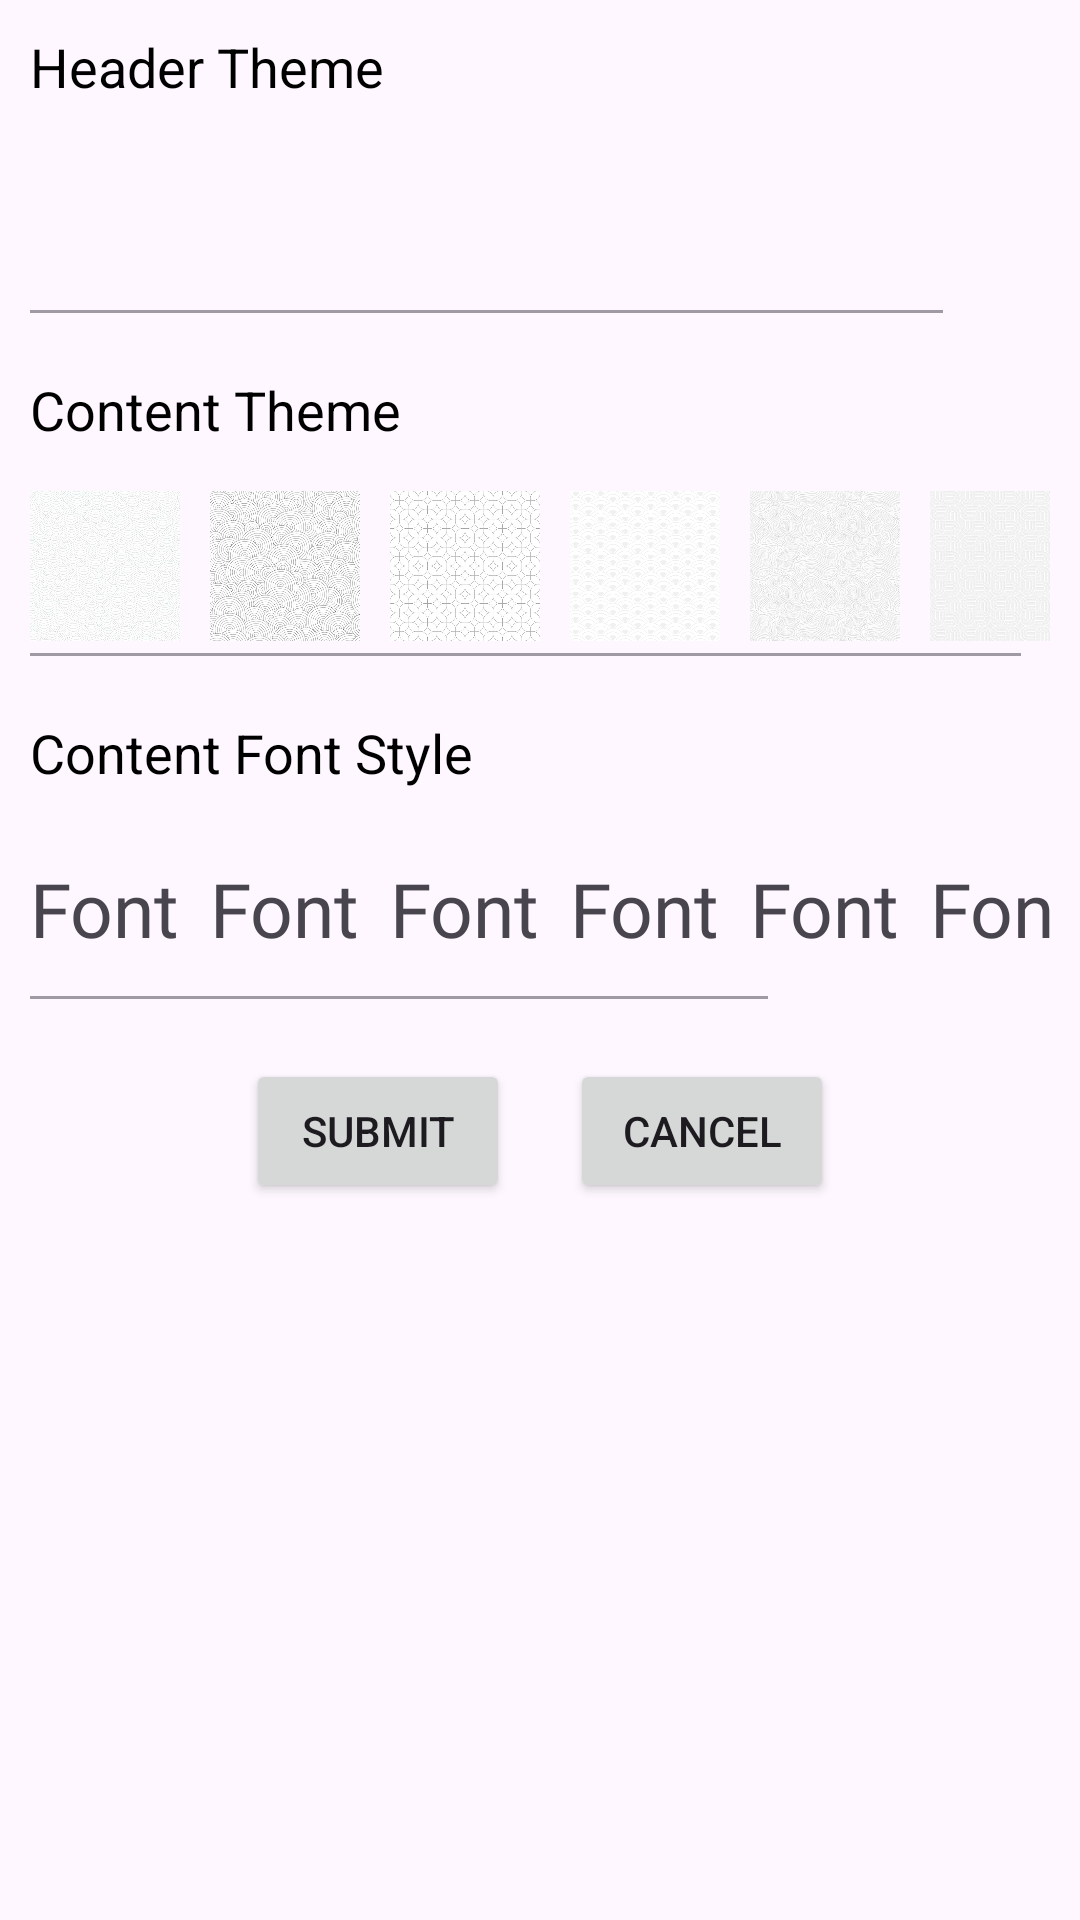

The Android layout XML behind this screen, and the referenced resources:
<!-- AndroidManifest.xml: application theme Theme.SocialMediaPostApp -->
<!-- res/layout/edit_dialog_layout.xml -->
<?xml version="1.0" encoding="utf-8"?>
<RelativeLayout xmlns:android="http://schemas.android.com/apk/res/android"
    android:layout_width="match_parent"
    android:layout_height="match_parent"
    android:padding="10dp">

    <TextView
        android:id="@+id/txtHeaderTheme"
        android:layout_width="wrap_content"
        android:layout_height="wrap_content"
        android:text="Header Theme"
        android:textColor="@color/black"
        android:textSize="18sp" />


    <HorizontalScrollView
        android:scrollbarSize="1dp"
        android:id="@+id/headerColor"
        android:layout_below="@+id/txtHeaderTheme"
        android:layout_width="match_parent"
        android:layout_height="wrap_content">
       <LinearLayout
           android:gravity="center"
           android:layout_width="match_parent"
           android:layout_marginTop="10dp"
           android:layout_height="60dp">

           <LinearLayout
               android:id="@+id/color1"
               android:layout_width="50dp"
               android:layout_height="50dp"
               android:backgroundTint="@color/green"
               android:background="@drawable/avatar_shape" />
           <LinearLayout
               android:id="@+id/color2"
               android:layout_marginLeft="5dp"
               android:layout_width="50dp"
               android:layout_height="50dp"
               android:backgroundTint="@color/amber"
               android:background="@drawable/avatar_shape" />
           <LinearLayout
               android:id="@+id/color3"
               android:layout_marginLeft="5dp"
               android:layout_width="50dp"
               android:layout_height="50dp"
               android:backgroundTint="@color/red"
               android:background="@drawable/avatar_shape" />
           <LinearLayout
               android:id="@+id/color4"
               android:layout_marginLeft="5dp"
               android:layout_width="50dp"
               android:layout_height="50dp"
               android:backgroundTint="@color/purple"
               android:background="@drawable/avatar_shape" />
           <LinearLayout
               android:id="@+id/color5"
               android:layout_marginLeft="5dp"
               android:layout_width="50dp"
               android:layout_height="50dp"
               android:backgroundTint="@color/pink"
               android:background="@drawable/avatar_shape" />
           <LinearLayout
               android:id="@+id/color6"
               android:layout_marginLeft="5dp"
               android:layout_width="50dp"
               android:layout_height="50dp"
               android:backgroundTint="@color/blue"
               android:background="@drawable/avatar_shape" />
           <LinearLayout
               android:id="@+id/color7"
               android:layout_marginLeft="5dp"
               android:layout_width="50dp"
               android:layout_height="50dp"
               android:backgroundTint="@color/primaryColor"
               android:background="@drawable/avatar_shape" />

       </LinearLayout>
    </HorizontalScrollView>

    <TextView
        android:layout_marginTop="20dp"
        android:layout_below="@+id/headerColor"
        android:id="@+id/txtContentTheme"
        android:layout_width="wrap_content"
        android:layout_height="wrap_content"
        android:text="Content Theme"
        android:textColor="@color/black"
        android:textSize="18sp" />

    <HorizontalScrollView
        android:id="@+id/bgImageScroll"
        android:scrollbarSize="1dp"
        android:layout_below="@+id/txtContentTheme"
        android:layout_width="match_parent"
        android:layout_height="wrap_content">
        <LinearLayout
            android:gravity="center"
            android:layout_width="match_parent"
            android:layout_marginTop="10dp"
            android:layout_height="60dp">

            <ImageView
                android:id="@+id/bgImg1"
                android:layout_width="50dp"
                android:layout_height="50dp"
                android:src="@drawable/bg1"/>
            <ImageView
                android:id="@+id/bgImg2"
                android:scaleType="centerCrop"
                android:layout_width="50dp"
                android:layout_marginLeft="10dp"
                android:layout_height="50dp"
                android:src="@drawable/bg2"/>
            <ImageView
                android:id="@+id/bgImg3"
                android:scaleType="centerCrop"
                android:layout_width="50dp"
                android:layout_marginLeft="10dp"
                android:layout_height="50dp"
                android:src="@drawable/bg3"/>
            <ImageView
                android:id="@+id/bgImg4"
                android:scaleType="centerCrop"
                android:layout_width="50dp"
                android:layout_marginLeft="10dp"
                android:layout_height="50dp"
                android:src="@drawable/bg4"/>
            <ImageView
                android:id="@+id/bgImg5"
                android:scaleType="centerCrop"
                android:layout_width="50dp"
                android:layout_marginLeft="10dp"
                android:layout_height="50dp"
                android:src="@drawable/bg5"/>
            <ImageView
                android:id="@+id/bgImg6"
                android:scaleType="centerCrop"
                android:layout_width="50dp"
                android:layout_marginLeft="10dp"
                android:layout_height="50dp"
                android:src="@drawable/bg6"/>
        </LinearLayout>
    </HorizontalScrollView>

    <TextView
        android:layout_marginTop="20dp"
        android:layout_below="@+id/bgImageScroll"
        android:id="@+id/txtContentFont"
        android:layout_width="wrap_content"
        android:layout_height="wrap_content"
        android:text="Content Font Style"
        android:textColor="@color/black"
        android:textSize="18sp" />

    <HorizontalScrollView
        android:id="@+id/fontStyleScroll"
        android:scrollbarSize="1dp"
        android:layout_below="@+id/txtContentFont"
        android:layout_width="match_parent"
        android:layout_height="wrap_content">
        <LinearLayout
            android:gravity="center"
            android:layout_width="match_parent"
            android:layout_marginTop="10dp"
            android:layout_height="60dp">

            <TextView
                android:id="@+id/fontStyle1"
                android:layout_width="wrap_content"
                android:layout_height="wrap_content"
                android:text="Font"
                android:fontFamily="@font/poppins"
                android:textSize="25dp"/>
            <TextView
                android:id="@+id/fontStyle2"
                android:layout_marginLeft="10dp"
                android:layout_width="wrap_content"
                android:layout_height="wrap_content"
                android:text="Font"
                android:fontFamily="@font/font1"
                android:textSize="25dp"/>
            <TextView
                android:id="@+id/fontStyle3"
                android:layout_marginLeft="10dp"
                android:layout_width="wrap_content"
                android:layout_height="wrap_content"
                android:text="Font"
                android:fontFamily="@font/font2"
                android:textSize="25dp"/>
            <TextView
                android:id="@+id/fontStyle4"
                android:layout_marginLeft="10dp"
                android:layout_width="wrap_content"
                android:layout_height="wrap_content"
                android:text="Font"
                android:fontFamily="@font/font3"
                android:textSize="25dp"/>

            <TextView
                android:id="@+id/fontStyle5"
                android:layout_marginLeft="10dp"
                android:layout_width="wrap_content"
                android:layout_height="wrap_content"
                android:text="Font"
                android:fontFamily="@font/font4"
                android:textSize="25dp"/>
            <TextView
                android:id="@+id/fontStyle6"
                android:layout_marginLeft="10dp"
                android:layout_width="wrap_content"
                android:layout_height="wrap_content"
                android:text="Font"
                android:fontFamily="@font/font5"
                android:textSize="25dp"/>
            <TextView
                android:id="@+id/fontStyle7"
                android:layout_marginLeft="10dp"
                android:layout_width="wrap_content"
                android:layout_height="wrap_content"
                android:text="Font"
                android:fontFamily="@font/font6"
                android:textSize="25dp"/>
            <TextView
                android:id="@+id/fontStyle8"
                android:layout_marginLeft="10dp"
                android:layout_width="wrap_content"
                android:layout_height="wrap_content"
                android:text="Font"
                android:fontFamily="@font/font7"
                android:textSize="25dp"/>
        </LinearLayout>
    </HorizontalScrollView>

    <LinearLayout
        android:layout_marginTop="20dp"
        android:layout_below="@id/fontStyleScroll"
        android:layout_width="match_parent"
        android:gravity="center"
        android:layout_height="wrap_content">

        <Button
            android:id="@+id/btnSubmit"
            android:layout_width="wrap_content"
            android:layout_height="wrap_content"
            android:text="Submit"/>

        <Button
            android:layout_marginLeft="20dp"
            android:id="@+id/btnCancel"
            android:layout_width="wrap_content"
            android:layout_height="wrap_content"
            android:text="Cancel"/>

    </LinearLayout>


</RelativeLayout>
<!-- resources referenced by this layout -->
<resources>
  <color name="amber">#F57F17</color>
  <color name="black">#FF000000</color>
  <color name="blue">#0D47A1</color>
  <color name="green">#004D40</color>
  <color name="pink">#880E4F</color>
  <color name="primaryColor">#8C9EFF</color>
  <color name="purple">#4A148C</color>
  <color name="red">#B71C1C</color>
  <!-- drawable bg1: jpg bitmap (drawable, 134020 bytes) -->
  <!-- drawable bg2: jpg bitmap (drawable, 141847 bytes) -->
  <!-- drawable bg3: jpg bitmap (drawable, 93321 bytes) -->
  <!-- drawable bg4: jpg bitmap (drawable, 232485 bytes) -->
  <!-- drawable bg5: jpg bitmap (drawable, 45540 bytes) -->
  <!-- drawable bg6: jpg bitmap (drawable, 47457 bytes) -->
  <style name="Theme.SocialMediaPostApp" parent="Base.Theme.SocialMediaPostApp" />
  <style name="Base.Theme.SocialMediaPostApp" parent="Theme.Material3.DayNight.NoActionBar">
          
          
  
          <item name="colorPrimary">@color/primaryColor</item>
      </style>
</resources>
